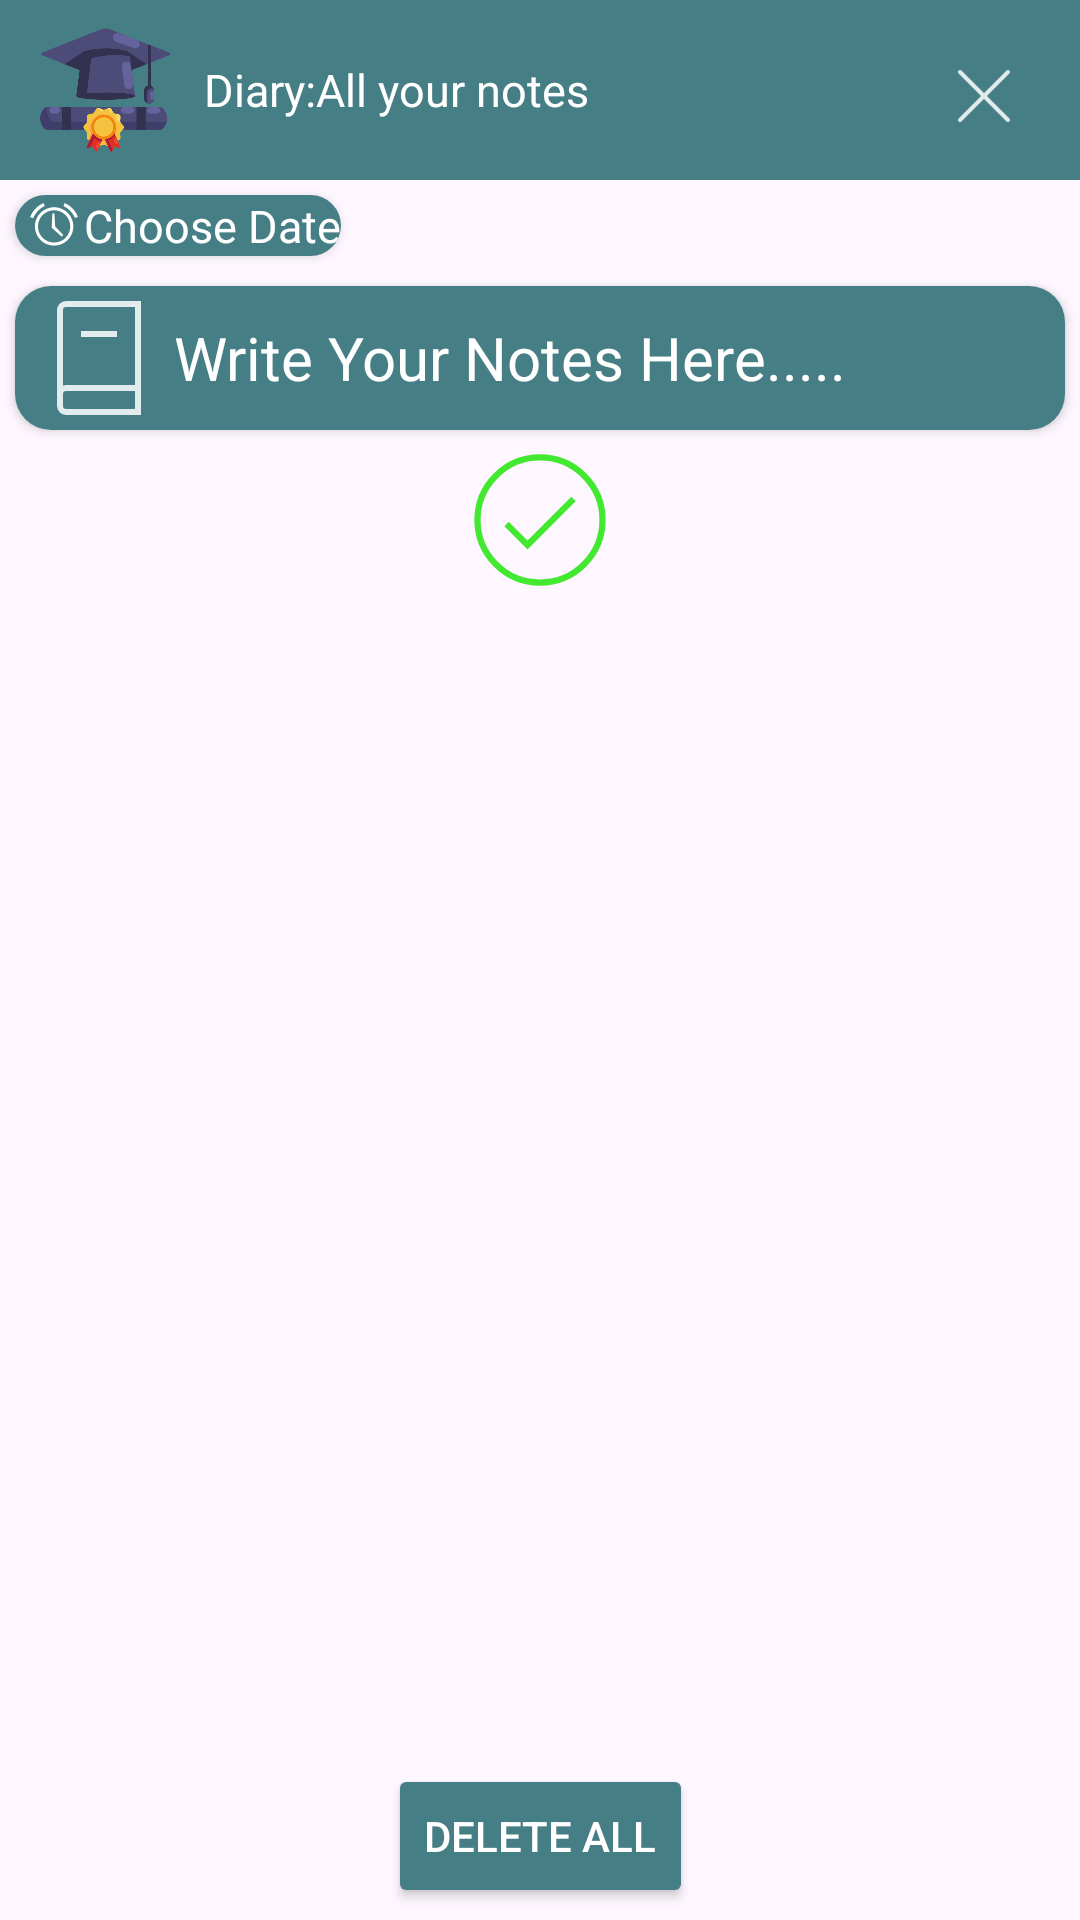

This screen was rendered from an Android layout file. Write that file and the resources it references.
<!-- AndroidManifest.xml: application theme Theme.Quizzy -->
<!-- res/layout/activity_add_notes.xml -->
<?xml version="1.0" encoding="utf-8"?>
<androidx.constraintlayout.widget.ConstraintLayout xmlns:android="http://schemas.android.com/apk/res/android"
    xmlns:app="http://schemas.android.com/apk/res-auto"
    xmlns:tools="http://schemas.android.com/tools"
    android:id="@+id/main"
    android:layout_width="match_parent"
    android:background="@drawable/backimage"
    android:layout_height="match_parent"
    tools:context=".AddNotesActivity">

    <androidx.constraintlayout.widget.ConstraintLayout
        android:id="@+id/constraintLayout"
        android:layout_width="match_parent"
        android:layout_height="60dp"
        android:background="@color/SkyBlue"
        android:orientation="horizontal"
        app:layout_constraintBottom_toTopOf="@+id/linearLayout2"
        app:layout_constraintTop_toTopOf="parent"
        tools:layout_editor_absoluteX="0dp">

        <ImageView
            android:id="@+id/icon"
            android:layout_width="50dp"
            android:layout_height="50dp"
            android:layout_gravity="bottom"
            android:layout_margin="10dp"
            android:layout_marginStart="8dp"
            android:scaleType="centerCrop"
            android:src="@drawable/ic4"
            app:layout_constraintBottom_toBottomOf="parent"
            app:layout_constraintStart_toStartOf="parent"
            app:layout_constraintTop_toTopOf="parent" />

        <TextView
            android:id="@+id/QuizTitle"
            android:layout_width="wrap_content"
            android:layout_height="50dp"
            android:layout_marginStart="8dp"
            android:gravity="center_vertical"
            android:text="Diary:All your notes"
            android:textColor="@color/white"
            android:textSize="15sp"
            app:layout_constraintBottom_toBottomOf="parent"
            app:layout_constraintStart_toEndOf="@+id/icon"
            app:layout_constraintTop_toTopOf="parent" />

        <Button
            android:id="@+id/Exit"
            android:layout_width="32dp"
            android:layout_height="32dp"
            android:layout_marginEnd="16dp"
            android:layout_marginBottom="12dp"
            android:background="@drawable/x"
            android:backgroundTint="@color/white"
            android:gravity="center_vertical"
            app:layout_constraintBottom_toBottomOf="parent"
            app:layout_constraintEnd_toEndOf="parent" />
    </androidx.constraintlayout.widget.ConstraintLayout>

    <LinearLayout
        android:id="@+id/linearLayout2"
        android:layout_width="match_parent"
        android:layout_height="wrap_content"
        android:orientation="vertical"
        app:layout_constraintTop_toBottomOf="@+id/constraintLayout"
        tools:layout_editor_absoluteX="16dp">

        <androidx.cardview.widget.CardView
            android:layout_width="wrap_content"
            android:layout_height="wrap_content"
            android:layout_margin="5dp"
            android:layout_marginTop="10dp"
            app:cardCornerRadius="12dp">

            <TextView
                android:id="@+id/datetext"
                android:layout_width="wrap_content"
                android:layout_height="wrap_content"
                android:background="@color/SkyBlue"
                android:hint="Choose Date"
                android:paddingStart="5dp"
                android:drawableLeft="@android:drawable/ic_lock_idle_alarm"
                android:drawablePadding="2dp"
                android:drawableTint="@color/white"
                android:textColor="@color/white"
                android:textColorHint="@color/white"
                android:textSize="15sp" />
        </androidx.cardview.widget.CardView>

        <androidx.cardview.widget.CardView
            android:layout_width="match_parent"
            android:layout_height="wrap_content"
            android:layout_margin="5dp"
            app:cardCornerRadius="12dp">

            <EditText
                android:id="@+id/edittext1"
                android:layout_width="match_parent"
                android:layout_height="wrap_content"
                android:background="@color/SkyBlue"
                android:hint="Write Your Notes Here....."
                android:inputType="textMultiLine"
                android:maxLines="10"
                android:paddingStart="5dp"
                android:drawableLeft="@drawable/notebook"
                android:drawableTint="@color/white"
                android:textColor="@color/white"
                android:textColorHint="@color/white"
                android:textSize="20sp" />
        </androidx.cardview.widget.CardView>

        <androidx.appcompat.widget.AppCompatButton
            android:id="@+id/add"
            android:layout_width="50dp"
            android:layout_height="50dp"
            android:layout_gravity="center_horizontal"
            android:backgroundTint="@color/green"
            android:background="@drawable/ok_circle"/>

    </LinearLayout>

    <androidx.recyclerview.widget.RecyclerView
        android:id="@+id/recyclerView2"
        android:layout_width="match_parent"
        android:layout_height="470dp"
        app:layout_constraintEnd_toEndOf="parent"
        app:layout_constraintHorizontal_bias="0.0"
        app:layout_constraintStart_toStartOf="parent"
        app:layout_constraintTop_toBottomOf="@+id/linearLayout2" />

    <androidx.appcompat.widget.AppCompatButton
        android:id="@+id/deleteAll"
        android:layout_width="wrap_content"
        android:layout_height="wrap_content"
        android:layout_gravity="center_horizontal"
        android:layout_marginBottom="4dp"
        android:backgroundTint="@color/SkyBlue"
        android:text="Delete All"
        app:layout_constraintBottom_toBottomOf="parent"
        app:layout_constraintEnd_toEndOf="parent"
        android:textColor="@color/white"
        app:layout_constraintStart_toStartOf="parent" />
</androidx.constraintlayout.widget.ConstraintLayout>
<!-- resources referenced by this layout -->
<resources>
  <color name="SkyBlue">#467E85</color>
  <color name="green">#1FE60A</color>
  <color name="white">#FFFFFFFF</color>
  <!-- drawable ic4: png bitmap (drawable, 24808 bytes) -->
  <!-- drawable notebook (drawable) -->
  <vector xmlns:android="http://schemas.android.com/apk/res/android" android:alpha="0.85" android:height="48dp" android:viewportHeight="24" android:viewportWidth="24" android:width="48dp">
        
      <path android:fillColor="#00000000" android:pathData="M9,8h5" android:strokeColor="#000000" android:strokeLineCap="square" android:strokeLineJoin="miter" android:strokeWidth="1"/>
        
      <path android:fillColor="#00000000" android:pathData="M18,3v18H6a1,1 0,0 1,-1 -1V4a1,1 0,0 1,1 -1h12z" android:strokeColor="#000000" android:strokeLineCap="square" android:strokeLineJoin="miter" android:strokeWidth="1"/>
        
      <path android:fillColor="#00000000" android:pathData="M5,19v-1a1,1 0,0 1,1 -1h12" android:strokeColor="#000000" android:strokeLineCap="square" android:strokeLineJoin="miter" android:strokeWidth="1"/>
      
  </vector>
  <!-- drawable ok_circle (drawable) -->
  <vector xmlns:android="http://schemas.android.com/apk/res/android" android:alpha="0.85" android:height="48dp" android:viewportHeight="24" android:viewportWidth="24" android:width="48dp">
        
      <path android:fillColor="#00000000" android:pathData="M7,13l3,3l7,-7" android:strokeColor="#000000" android:strokeLineCap="square" android:strokeLineJoin="miter" android:strokeWidth="1"/>
        
      <path android:fillColor="#00000000" android:pathData="M12,12m-10,0a10,10 0,1 1,20 0a10,10 0,1 1,-20 0" android:strokeColor="#000000" android:strokeLineCap="square" android:strokeLineJoin="miter" android:strokeWidth="1"/>
      
  </vector>
  <!-- drawable x (drawable) -->
  <vector xmlns:android="http://schemas.android.com/apk/res/android" android:alpha="0.84" android:height="24dp" android:viewportHeight="24" android:viewportWidth="24" android:width="24dp">
        
      <path android:fillColor="#00000000" android:pathData="M18,6L6,18" android:strokeColor="#000000" android:strokeLineCap="round" android:strokeLineJoin="round" android:strokeWidth="1"/>
        
      <path android:fillColor="#00000000" android:pathData="M6,6L18,18" android:strokeColor="#000000" android:strokeLineCap="round" android:strokeLineJoin="round" android:strokeWidth="1"/>
      
  </vector>
  <style name="Theme.Quizzy" parent="Base.Theme.Quizzy" />
  <style name="Base.Theme.Quizzy" parent="Theme.Material3.DayNight.NoActionBar">
          
          
      </style>
</resources>
